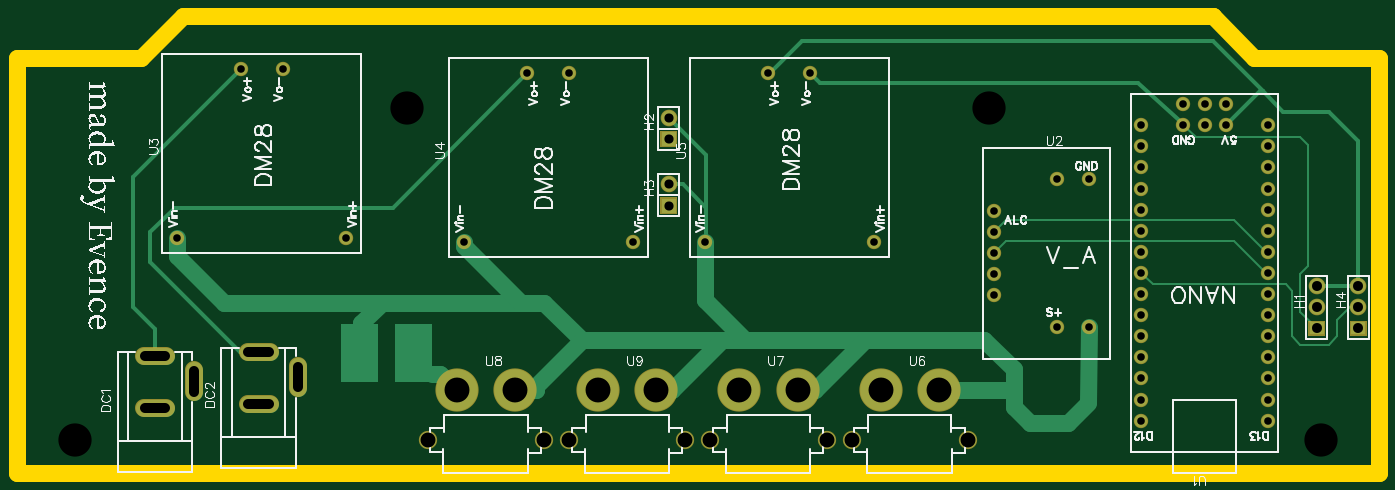
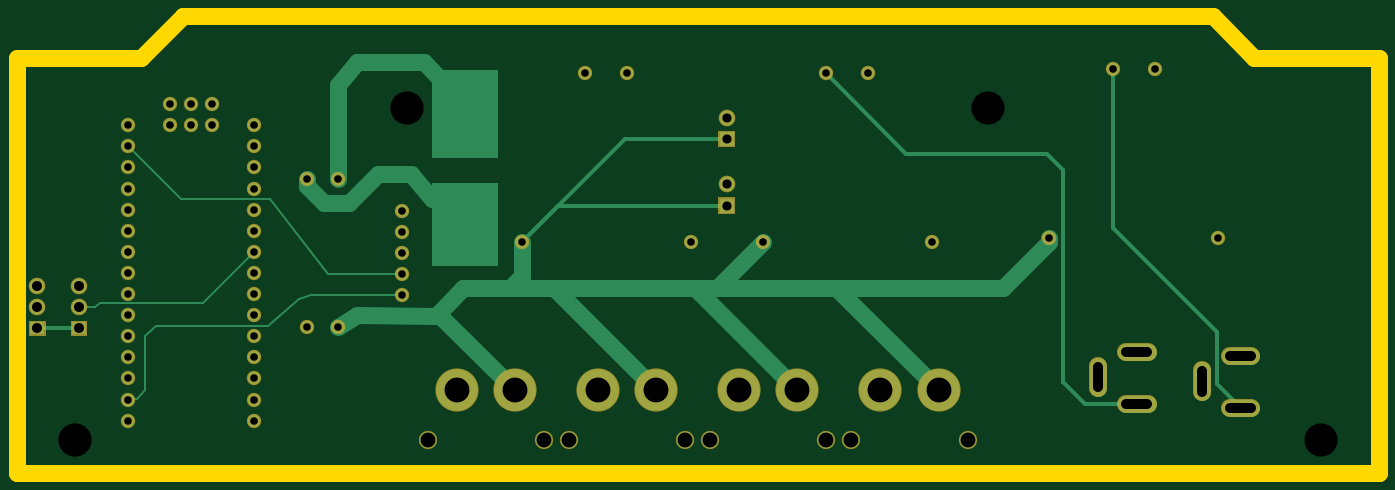
Circuit board: 7 layer files. Board 164.0 x 55.0 mm.
- outline: Gerber_BoardOutline.GKO (607 bytes)
- bottom_copper: Gerber_BottomLayer.GBL (6592 bytes)
- bottom_mask: Gerber_BottomSolderMaskLayer.GBS (3000 bytes)
- drill: Gerber_Drill_PTH.DRL (2138 bytes)
- top_copper: Gerber_TopLayer.GTL (7081 bytes)
- top_silk: Gerber_TopSilkLayer.GTO (58163 bytes)
- top_mask: Gerber_TopSolderMaskLayer.GTS (2997 bytes)

=== outline: Gerber_BoardOutline.GKO ===
G04 Layer: BoardOutline*
G04 EasyEDA v6.4.7, 2021-03-07T11:36:16+08:00*
G04 29a609c2d2ff474892d28cb6706061f2,5c8f5cfc3ab7496db0bfa80374e2e714,10*
G04 Gerber Generator version 0.2*
G04 Scale: 100 percent, Rotated: No, Reflected: No *
G04 Dimensions in millimeters *
G04 leading zeros omitted , absolute positions ,3 integer and 3 decimal *
%FSLAX33Y33*%
%MOMM*%
G90*
D02*

%ADD10C,1.999996*%
G54D10*
G01X144000Y54999D02*
G01X144000Y54999D01*
G01X149000Y50000D01*
G01X164000Y50000D01*
G01X164000Y0D01*
G01X0Y0D01*
G01X0Y50000D01*
G01X15000Y50000D01*
G01X20000Y54999D01*
G01X144000Y54999D01*

%LPD*%
M00*
M02*

=== bottom_copper: Gerber_BottomLayer.GBL (6592 bytes, source omitted) ===
=== bottom_mask: Gerber_BottomSolderMaskLayer.GBS ===
G04 Layer: BottomSolderMaskLayer*
G04 EasyEDA v6.4.7, 2021-03-07T11:36:16+08:00*
G04 29a609c2d2ff474892d28cb6706061f2,5c8f5cfc3ab7496db0bfa80374e2e714,10*
G04 Gerber Generator version 0.2*
G04 Scale: 100 percent, Rotated: No, Reflected: No *
G04 Dimensions in millimeters *
G04 leading zeros omitted , absolute positions ,3 integer and 3 decimal *
%FSLAX33Y33*%
%MOMM*%
G90*
D02*

%ADD23C,2.203196*%
%ADD24C,1.727200*%
%ADD25C,2.003196*%
%ADD28C,5.204003*%
%ADD29C,5.203190*%

%LPD*%
G54D23*
G01X15349Y14099D02*
G01X17949Y14099D01*
G01X17949Y7900D02*
G01X15349Y7900D01*
G01X21350Y12400D02*
G01X21350Y9800D01*
G01X27849Y14599D02*
G01X30449Y14599D01*
G01X30449Y8400D02*
G01X27849Y8400D01*
G01X33849Y12899D02*
G01X33849Y10299D01*
G54D24*
G01X116999Y43999D03*
G01X157000Y3999D03*
G01X47000Y43999D03*
G01X6999Y3999D03*
G54D25*
G01X161499Y22539D03*
G01X161499Y19999D03*
G36*
G01X160498Y16570D02*
G01X160498Y18348D01*
G01X162502Y18348D01*
G01X162502Y16570D01*
G01X160498Y16570D01*
G37*
G01X156500Y22539D03*
G01X156500Y19999D03*
G36*
G01X155497Y16570D02*
G01X155497Y18348D01*
G01X157501Y18348D01*
G01X157501Y16570D01*
G01X155497Y16570D01*
G37*
G36*
G01X77499Y31229D02*
G01X77499Y33230D01*
G01X79500Y33230D01*
G01X79500Y31229D01*
G01X77499Y31229D01*
G37*
G01X78500Y34770D03*
G36*
G01X77499Y39227D02*
G01X77499Y41231D01*
G01X79500Y41231D01*
G01X79500Y39227D01*
G01X77499Y39227D01*
G37*
G01X78500Y42770D03*
G54D23*
G01X83500Y3999D03*
G01X97500Y3999D03*
G54D28*
G01X94000Y9999D03*
G54D29*
G01X87000Y9999D03*
G54D23*
G01X66499Y3999D03*
G01X80499Y3999D03*
G54D28*
G01X77000Y9999D03*
G54D29*
G01X70000Y9999D03*
G54D23*
G01X49499Y3999D03*
G01X63499Y3999D03*
G54D28*
G01X60000Y9999D03*
G54D29*
G01X53000Y9999D03*
G54D23*
G01X100500Y3999D03*
G01X114500Y3999D03*
G54D28*
G01X111000Y9999D03*
G54D29*
G01X104000Y9999D03*
G54D24*
G01X19339Y28339D03*
G01X39659Y28339D03*
G01X26959Y48659D03*
G01X32039Y48659D03*
G01X82839Y27839D03*
G01X103159Y27839D03*
G01X90459Y48159D03*
G01X95539Y48159D03*
G01X53840Y27839D03*
G01X74160Y27839D03*
G01X61460Y48159D03*
G01X66540Y48159D03*
G01X150620Y6340D03*
G01X150620Y8880D03*
G01X150620Y11420D03*
G01X150620Y13960D03*
G01X150620Y16500D03*
G01X150620Y19040D03*
G01X150620Y21580D03*
G01X150620Y24120D03*
G01X150620Y26660D03*
G01X150620Y29200D03*
G01X150620Y31740D03*
G01X150620Y34280D03*
G01X150620Y36820D03*
G01X150620Y39360D03*
G01X150620Y41900D03*
G01X135380Y41900D03*
G01X135380Y39360D03*
G01X135380Y36820D03*
G01X135380Y34280D03*
G01X135380Y31740D03*
G01X135380Y29200D03*
G01X135380Y26660D03*
G01X135380Y24120D03*
G01X135380Y21580D03*
G01X135380Y19040D03*
G01X135380Y16500D03*
G01X135380Y13960D03*
G01X135380Y11420D03*
G01X135380Y8880D03*
G01X135380Y6340D03*
G01X145540Y41900D03*
G01X143000Y41900D03*
G01X140460Y41900D03*
G01X145540Y44440D03*
G01X143000Y44440D03*
G01X140460Y44440D03*
G01X117649Y31580D03*
G01X117649Y29040D03*
G01X117649Y26500D03*
G01X117649Y23960D03*
G01X117649Y21420D03*
G01X125269Y17610D03*
G01X129079Y17610D03*
G01X125269Y35390D03*
G01X129079Y35390D03*
M00*
M02*

=== drill: Gerber_Drill_PTH.DRL (2138 bytes, source withheld) ===
=== top_copper: Gerber_TopLayer.GTL (7081 bytes, source omitted) ===
=== top_silk: Gerber_TopSilkLayer.GTO (58163 bytes, source omitted) ===
=== top_mask: Gerber_TopSolderMaskLayer.GTS ===
G04 Layer: TopSolderMaskLayer*
G04 EasyEDA v6.4.7, 2021-03-07T11:36:16+08:00*
G04 29a609c2d2ff474892d28cb6706061f2,5c8f5cfc3ab7496db0bfa80374e2e714,10*
G04 Gerber Generator version 0.2*
G04 Scale: 100 percent, Rotated: No, Reflected: No *
G04 Dimensions in millimeters *
G04 leading zeros omitted , absolute positions ,3 integer and 3 decimal *
%FSLAX33Y33*%
%MOMM*%
G90*
D02*

%ADD23C,2.203196*%
%ADD24C,1.727200*%
%ADD25C,2.003196*%
%ADD28C,5.204003*%
%ADD29C,5.203190*%

%LPD*%
G54D23*
G01X15349Y14099D02*
G01X17949Y14099D01*
G01X17949Y7900D02*
G01X15349Y7900D01*
G01X21350Y12400D02*
G01X21350Y9800D01*
G01X27849Y14599D02*
G01X30449Y14599D01*
G01X30449Y8400D02*
G01X27849Y8400D01*
G01X33849Y12899D02*
G01X33849Y10299D01*
G54D24*
G01X116999Y43999D03*
G01X157000Y3999D03*
G01X47000Y43999D03*
G01X6999Y3999D03*
G54D25*
G01X161499Y22539D03*
G01X161499Y19999D03*
G36*
G01X160498Y16570D02*
G01X160498Y18348D01*
G01X162502Y18348D01*
G01X162502Y16570D01*
G01X160498Y16570D01*
G37*
G01X156500Y22539D03*
G01X156500Y19999D03*
G36*
G01X155497Y16570D02*
G01X155497Y18348D01*
G01X157501Y18348D01*
G01X157501Y16570D01*
G01X155497Y16570D01*
G37*
G36*
G01X77499Y31229D02*
G01X77499Y33230D01*
G01X79500Y33230D01*
G01X79500Y31229D01*
G01X77499Y31229D01*
G37*
G01X78500Y34770D03*
G36*
G01X77499Y39227D02*
G01X77499Y41231D01*
G01X79500Y41231D01*
G01X79500Y39227D01*
G01X77499Y39227D01*
G37*
G01X78500Y42770D03*
G54D23*
G01X83500Y3999D03*
G01X97500Y3999D03*
G54D28*
G01X94000Y9999D03*
G54D29*
G01X87000Y9999D03*
G54D23*
G01X66499Y3999D03*
G01X80499Y3999D03*
G54D28*
G01X77000Y9999D03*
G54D29*
G01X70000Y9999D03*
G54D23*
G01X49499Y3999D03*
G01X63499Y3999D03*
G54D28*
G01X60000Y9999D03*
G54D29*
G01X53000Y9999D03*
G54D23*
G01X100500Y3999D03*
G01X114500Y3999D03*
G54D28*
G01X111000Y9999D03*
G54D29*
G01X104000Y9999D03*
G54D24*
G01X19339Y28339D03*
G01X39659Y28339D03*
G01X26959Y48659D03*
G01X32039Y48659D03*
G01X82839Y27839D03*
G01X103159Y27839D03*
G01X90459Y48159D03*
G01X95539Y48159D03*
G01X53840Y27839D03*
G01X74160Y27839D03*
G01X61460Y48159D03*
G01X66540Y48159D03*
G01X150620Y6340D03*
G01X150620Y8880D03*
G01X150620Y11420D03*
G01X150620Y13960D03*
G01X150620Y16500D03*
G01X150620Y19040D03*
G01X150620Y21580D03*
G01X150620Y24120D03*
G01X150620Y26660D03*
G01X150620Y29200D03*
G01X150620Y31740D03*
G01X150620Y34280D03*
G01X150620Y36820D03*
G01X150620Y39360D03*
G01X150620Y41900D03*
G01X135380Y41900D03*
G01X135380Y39360D03*
G01X135380Y36820D03*
G01X135380Y34280D03*
G01X135380Y31740D03*
G01X135380Y29200D03*
G01X135380Y26660D03*
G01X135380Y24120D03*
G01X135380Y21580D03*
G01X135380Y19040D03*
G01X135380Y16500D03*
G01X135380Y13960D03*
G01X135380Y11420D03*
G01X135380Y8880D03*
G01X135380Y6340D03*
G01X145540Y41900D03*
G01X143000Y41900D03*
G01X140460Y41900D03*
G01X145540Y44440D03*
G01X143000Y44440D03*
G01X140460Y44440D03*
G01X117649Y31580D03*
G01X117649Y29040D03*
G01X117649Y26500D03*
G01X117649Y23960D03*
G01X117649Y21420D03*
G01X125269Y17610D03*
G01X129079Y17610D03*
G01X125269Y35390D03*
G01X129079Y35390D03*
M00*
M02*

